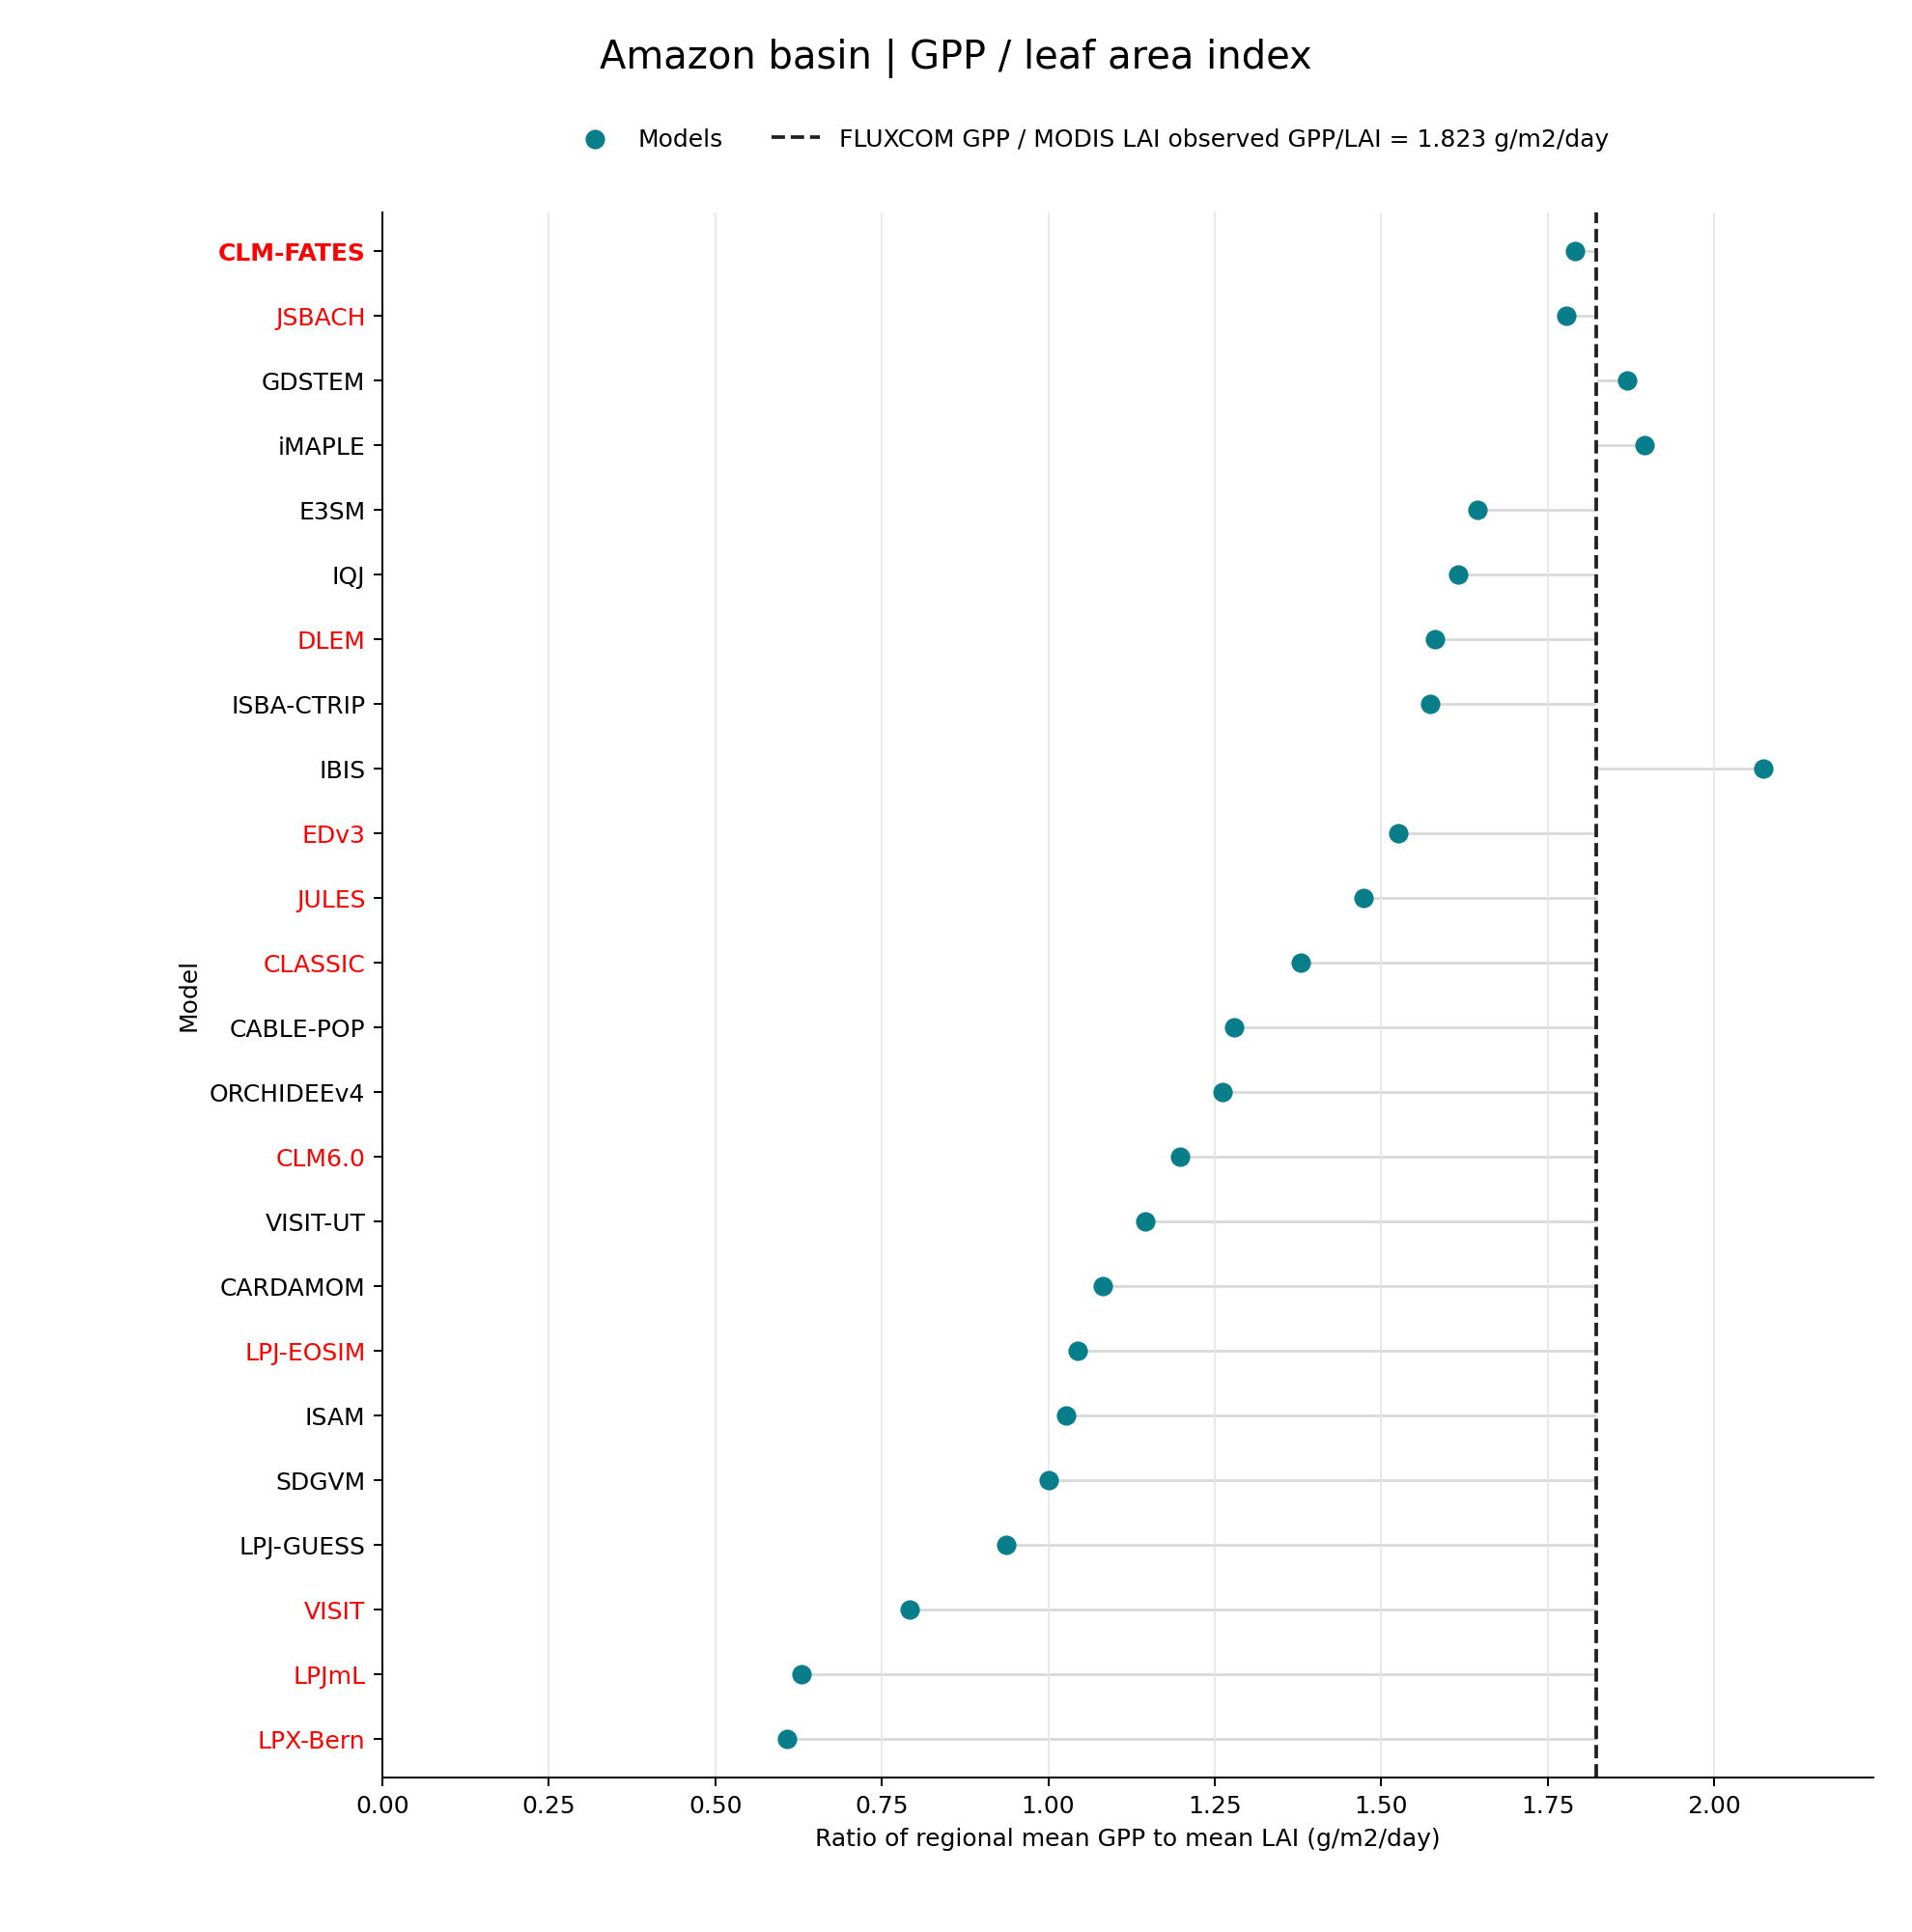

Values plotted in this chart, from the file beside it:
model, kind, mean_gpp_g_m2_day, mean_lai, gpp_lai_ratio_g_m2_day, valid_cells, valid_area_m2
CLM-FATES, model, 7.708, 4.302, 1.792, 413, 5946900468682
JSBACH, model, 8.818, 4.959, 1.778, 142, 6071448001067
GDSTEM, model, 5.381, 2.878, 1.87, 1932, 5903576589109
iMAPLE, model, 9.333, 4.924, 1.895, 484, 5915313240627
E3SM, model, 8.016, 4.873, 1.645, 413, 5946900468682
IQJ, model, 6.98, 4.322, 1.615, 1936, 5915498561090
DLEM, model, 10.42, 6.596, 1.58, 1929, 5894307945145
ISBA-CTRIP, model, 7.682, 4.883, 1.573, 487, 5952936876968
IBIS, model, 7.311, 3.526, 2.074, 1929, 5894307945145
EDv3, model, 7.366, 4.826, 1.526, 1932, 5903576589109
JULES, model, 9.004, 6.113, 1.473, 1932, 5903576589109
CLASSIC, model, 7.195, 5.218, 1.379, 487, 5952936876968
CABLE-POP, model, 6.12, 4.785, 1.279, 484, 5915845075162
ORCHIDEEv4, model, 5.981, 4.739, 1.262, 1932, 5903576589109
CLM6.0, model, 8.198, 6.843, 1.198, 413, 5946900468682
VISIT-UT, model, 5.163, 4.504, 1.146, 1931, 5900485785809
CARDAMOM, model, 6.132, 5.669, 1.082, 1932, 5903576589109
LPJ-EOSIM, model, 5.841, 5.594, 1.044, 1929, 5894307945145
ISAM, model, 7.313, 7.121, 1.027, 1929, 5894307945145
SDGVM, model, 5.72, 5.717, 1, 484, 5915845075162
LPJ-GUESS, model, 4.904, 5.231, 0.9373, 1929, 5894307945145
VISIT, model, 5.426, 6.854, 0.7917, 1931, 5900485785809
LPJmL, model, 6.742, 10.71, 0.6294, 1932, 5903576589109
LPX-Bern, model, 5.815, 9.559, 0.6083, 1932, 5903576589109
FLUXCOM GPP / MODIS LAI observations, observation, 7.354, 4.033, 1.823, 1929, 5894307945145
